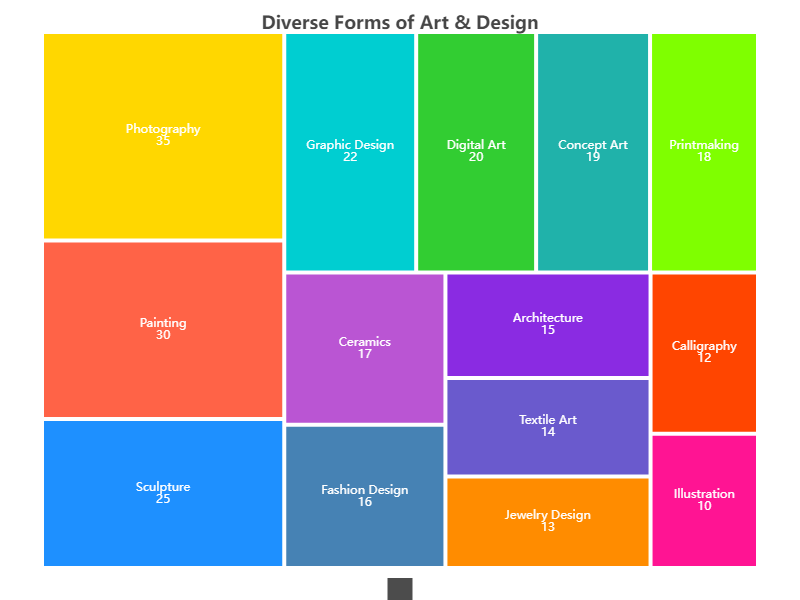

Source data for this figure (header and first rows):
Category, Subcategory, Value
Art & Design, Painting, 30
Art & Design, Sculpture, 25
Art & Design, Digital Art, 20
Art & Design, Photography, 35
Art & Design, Architecture, 15
Art & Design, Illustration, 10
Art & Design, Printmaking, 18
Art & Design, Graphic Design, 22
Art & Design, Calligraphy, 12
Art & Design, Textile Art, 14
Art & Design, Concept Art, 19
Art & Design, Ceramics, 17
Art & Design, Jewelry Design, 13
Art & Design, Fashion Design, 16
